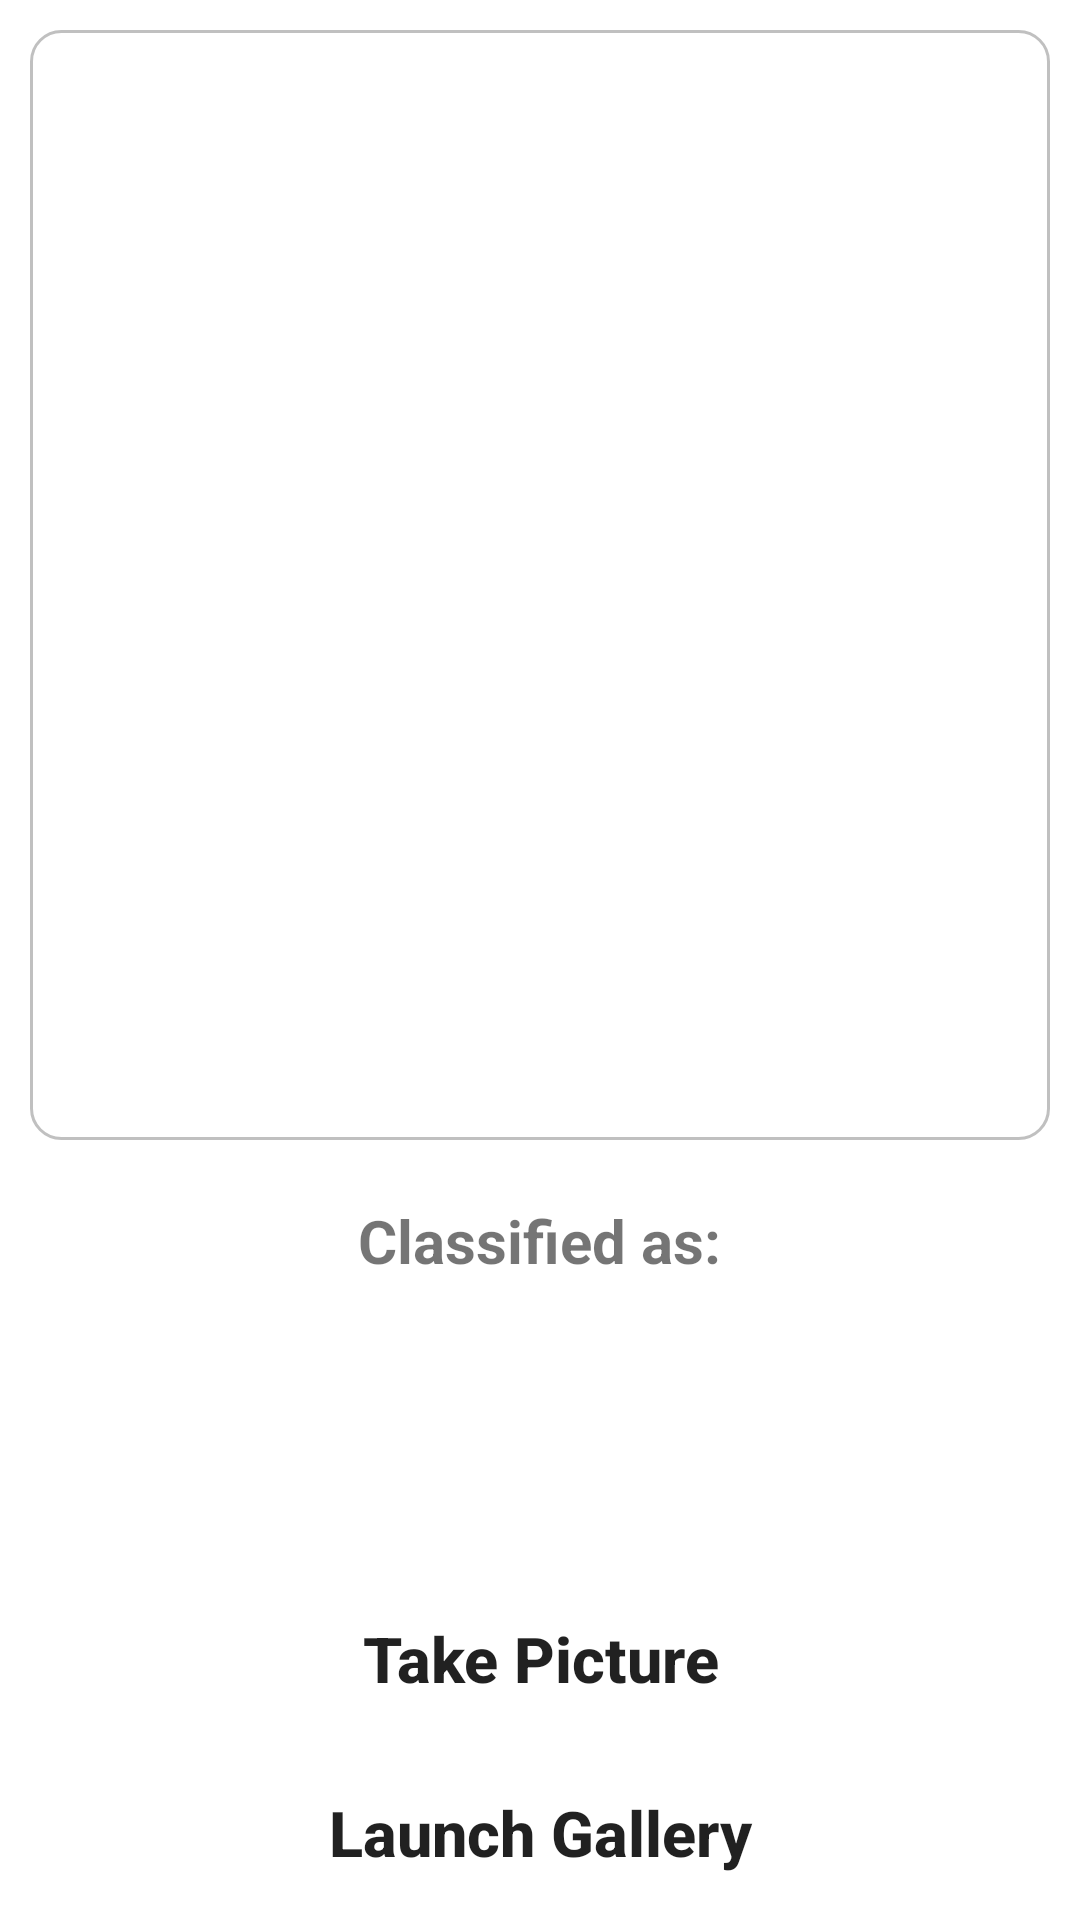

This screen was rendered from an Android layout file. Write that file and the resources it references.
<!-- AndroidManifest.xml: application theme Theme.KisanSeeva -->
<!-- res/layout/fragment_home.xml -->
<?xml version="1.0" encoding="utf-8"?>
<RelativeLayout xmlns:android="http://schemas.android.com/apk/res/android"
    xmlns:tools="http://schemas.android.com/tools"
    android:layout_width="match_parent"
    android:layout_height="match_parent"
    tools:context=".HomeFragment">

    <Button
        android:id="@+id/button"
        android:layout_width="match_parent"
        android:layout_height="wrap_content"
        android:layout_above="@id/button2"
        android:layout_centerInParent="true"
        android:layout_margin="5dp"
        android:layout_marginStart="5dp"
        android:layout_marginTop="5dp"
        android:layout_marginEnd="5dp"
        android:layout_marginBottom="5dp"
        android:background="@drawable/btn_bg"
        android:text="Take Picture"
        android:textAllCaps="false"
        android:textSize="21sp"
        android:textStyle="bold" />

    <Button
        android:id="@+id/button2"
        android:layout_width="match_parent"
        android:layout_height="wrap_content"
        android:layout_alignParentBottom="true"
        android:background="@drawable/btn_bg"
        android:layout_margin="5dp"
        android:layout_marginStart="5dp"
        android:layout_marginEnd="5dp"
        android:layout_centerInParent="true"
        android:text="Launch Gallery"
        android:textAllCaps="false"
        android:textSize="21sp"
        android:textStyle="bold" />
    <ImageView
        android:layout_width="370sp"
        android:layout_height="370sp"
        android:src="@drawable/gallery"
        android:layout_margin="10dp"
        android:padding="5dp"
        android:background="@drawable/rectangular_border"
        android:layout_centerHorizontal="true"
        android:id="@+id/imageView"
        android:layout_marginTop="10sp"
        />
    <TextView
        android:layout_width="wrap_content"
        android:layout_height="wrap_content"
        android:layout_centerHorizontal="true"
        android:text="Classified as:"
        android:textStyle="bold"
        android:textSize="20sp"
        android:id="@+id/classified"
        android:layout_below="@+id/imageView"
        android:layout_marginTop="10sp"
        />
    <TextView
        android:layout_width="wrap_content"
        android:layout_height="wrap_content"
        android:layout_centerHorizontal="true"
        android:text=""
        android:textColor="#C30000"
        android:textStyle="bold"
        android:textSize="27sp"
        android:id="@+id/result"
        android:layout_below="@+id/classified"
        />

</RelativeLayout>
<!-- resources referenced by this layout -->
<resources>
  <!-- drawable rectangular_border (drawable) -->
  <?xml version="1.0" encoding="utf-8"?>
  <selector xmlns:android="http://schemas.android.com/apk/res/android">
      <item>
          <shape android:shape="rectangle">
              <corners android:radius="10dp" />
              <stroke android:width="1dp" android:color="#C0C0C0" />
          </shape>
      </item>
  </selector>
  <style name="Theme.KisanSeeva" parent="Theme.MaterialComponents.DayNight.DarkActionBar">
          
          <item name="colorPrimary">@color/purple_500</item>
          <item name="colorPrimaryVariant">@color/purple_700</item>
          <item name="colorOnPrimary">@color/white</item>
          
          <item name="colorSecondary">@color/teal_200</item>
          <item name="colorSecondaryVariant">@color/teal_700</item>
          <item name="colorOnSecondary">@color/black</item>
          
          <item name="android:statusBarColor">?attr/colorPrimaryVariant</item>
          
      </style>
  <color name="purple_500">#2D6A4F</color>
  <color name="purple_700">#1B4332</color>
  <color name="white">#FFFFFFFF</color>
  <color name="teal_200">#FF03DAC5</color>
  <color name="teal_700">#FF018786</color>
  <color name="black">#FF000000</color>
</resources>
